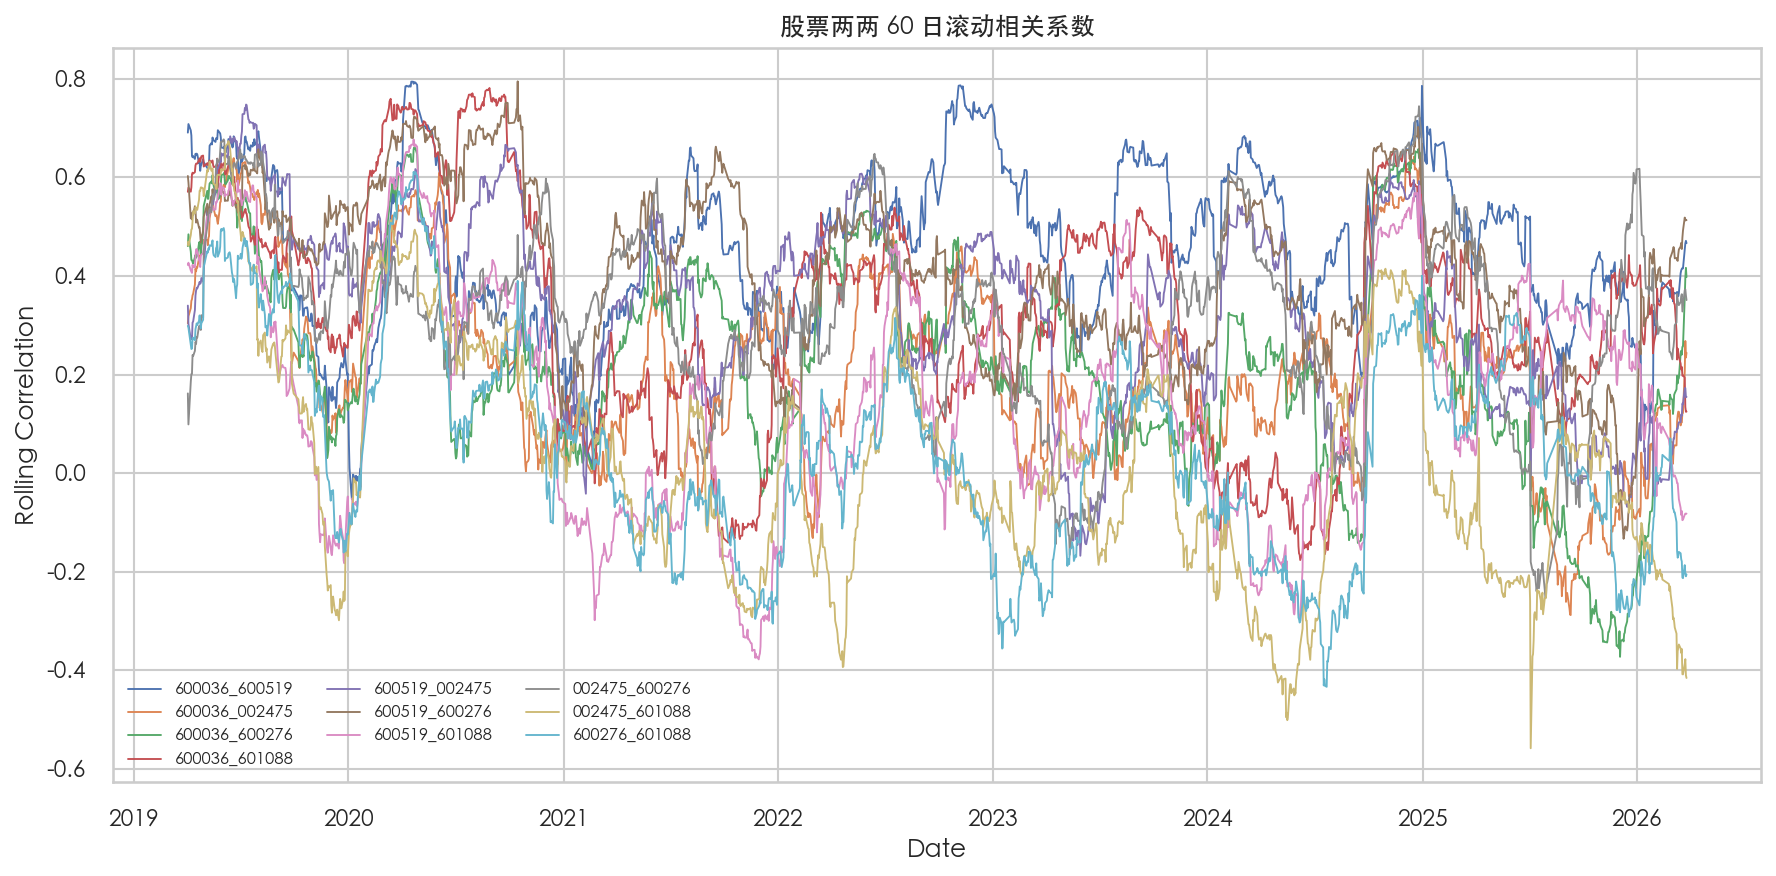

Source data for this figure (header and first rows):
date, 600036_600519, 600036_002475, 600036_600276, 600036_601088, 600519_002475, 600519_600276, 600519_601088, 002475_600276, 002475_601088, 600276_601088
2019-01-03, , , , , , , , , , 
2019-01-04, , , , , , , , , , 
2019-01-07, , , , , , , , , , 
2019-01-08, , , , , , , , , , 
2019-01-09, , , , , , , , , , 
2019-01-10, , , , , , , , , , 
2019-01-11, , , , , , , , , , 
2019-01-14, , , , , , , , , , 
2019-01-15, , , , , , , , , , 
2019-01-16, , , , , , , , , , 
2019-01-17, , , , , , , , , , 
2019-01-18, , , , , , , , , , 
2019-01-21, , , , , , , , , , 
2019-01-22, , , , , , , , , , 
2019-01-23, , , , , , , , , , 
2019-01-24, , , , , , , , , , 
2019-01-25, , , , , , , , , , 
2019-01-28, , , , , , , , , , 
2019-01-29, , , , , , , , , , 
2019-01-30, , , , , , , , , , 
2019-01-31, , , , , , , , , , 
2019-02-01, , , , , , , , , , 
2019-02-11, , , , , , , , , , 
2019-02-12, , , , , , , , , , 
2019-02-13, , , , , , , , , , 
2019-02-14, , , , , , , , , , 
2019-02-15, , , , , , , , , , 
2019-02-18, , , , , , , , , , 
2019-02-19, , , , , , , , , , 
2019-02-20, , , , , , , , , , 
2019-02-21, , , , , , , , , , 
2019-02-22, , , , , , , , , , 
2019-02-25, , , , , , , , , , 
2019-02-26, , , , , , , , , , 
2019-02-27, , , , , , , , , , 
2019-02-28, , , , , , , , , , 
2019-03-01, , , , , , , , , , 
2019-03-04, , , , , , , , , , 
2019-03-05, , , , , , , , , , 
2019-03-06, , , , , , , , , , 
2019-03-07, , , , , , , , , , 
2019-03-08, , , , , , , , , , 
2019-03-11, , , , , , , , , , 
2019-03-12, , , , , , , , , , 
2019-03-13, , , , , , , , , , 
2019-03-14, , , , , , , , , , 
2019-03-15, , , , , , , , , , 
2019-03-18, , , , , , , , , , 
2019-03-19, , , , , , , , , , 
2019-03-20, , , , , , , , , , 
2019-03-21, , , , , , , , , , 
2019-03-22, , , , , , , , , , 
2019-03-25, , , , , , , , , , 
2019-03-26, , , , , , , , , , 
2019-03-27, , , , , , , , , , 
2019-03-28, , , , , , , , , , 
2019-03-29, , , , , , , , , , 
2019-04-01, , , , , , , , , , 
2019-04-02, , , , , , , , , , 
2019-04-03, 0.6908, 0.3039, 0.4606, 0.5708, 0.3398, 0.6028, 0.4223, 0.1617, 0.4689, 0.2987
... 1,681 more rows
